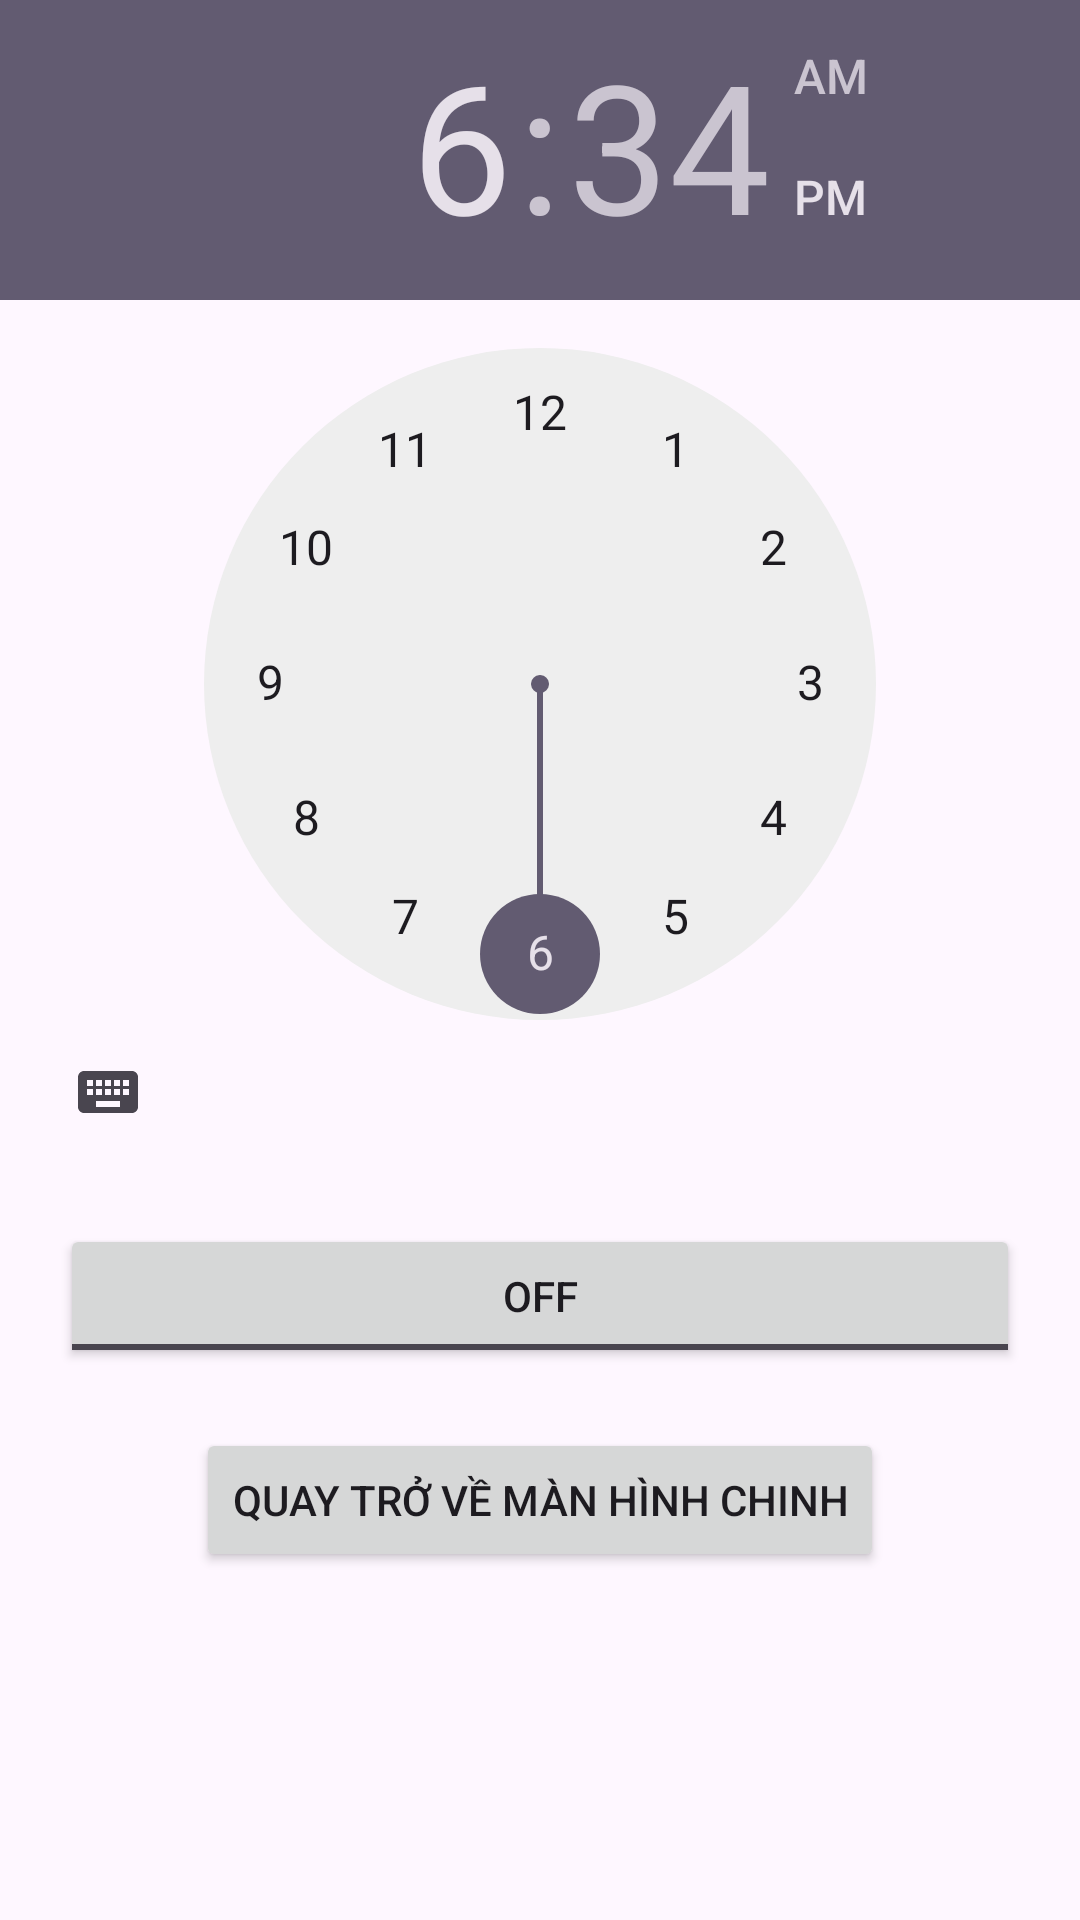

This screen was rendered from an Android layout file. Write that file and the resources it references.
<!-- AndroidManifest.xml: application theme Theme.Donghocuatoi -->
<!-- res/layout/activity_bao_thuc.xml -->
<?xml version="1.0" encoding="utf-8"?>
<LinearLayout
    xmlns:android="http://schemas.android.com/apk/res/android"
    xmlns:tools="http://schemas.android.com/tools"
    xmlns:app="http://schemas.android.com/apk/res-auto"
    android:id="@+id/main"
    android:layout_width="match_parent"
    android:layout_height="match_parent"
    tools:context=".BaoThucActivity"
    android:orientation="vertical">

    <TimePicker
        android:id="@+id/alarmTimePicker"
        android:layout_width="match_parent"
        android:layout_height="wrap_content"/>
    <ToggleButton
        android:id="@+id/toggleButton"
        android:layout_width="match_parent"
        android:layout_height="wrap_content"
        android:layout_gravity="center"
        android:layout_margin="20dp"
        android:checked="false"
        android:onClick="onToggleClicked"
        android:text="bật báo thức"/>
    <Button
        android:layout_gravity="center"
        android:id="@+id/btnback"
        android:layout_width="wrap_content"
        android:layout_height="wrap_content"
        android:text="quay trở về màn hình chinh"/>

</LinearLayout>
<!-- resources referenced by this layout -->
<resources>
  <style name="Theme.Donghocuatoi" parent="Base.Theme.Donghocuatoi" />
  <style name="Base.Theme.Donghocuatoi" parent="Theme.Material3.DayNight.NoActionBar">
          
          
      </style>
</resources>
